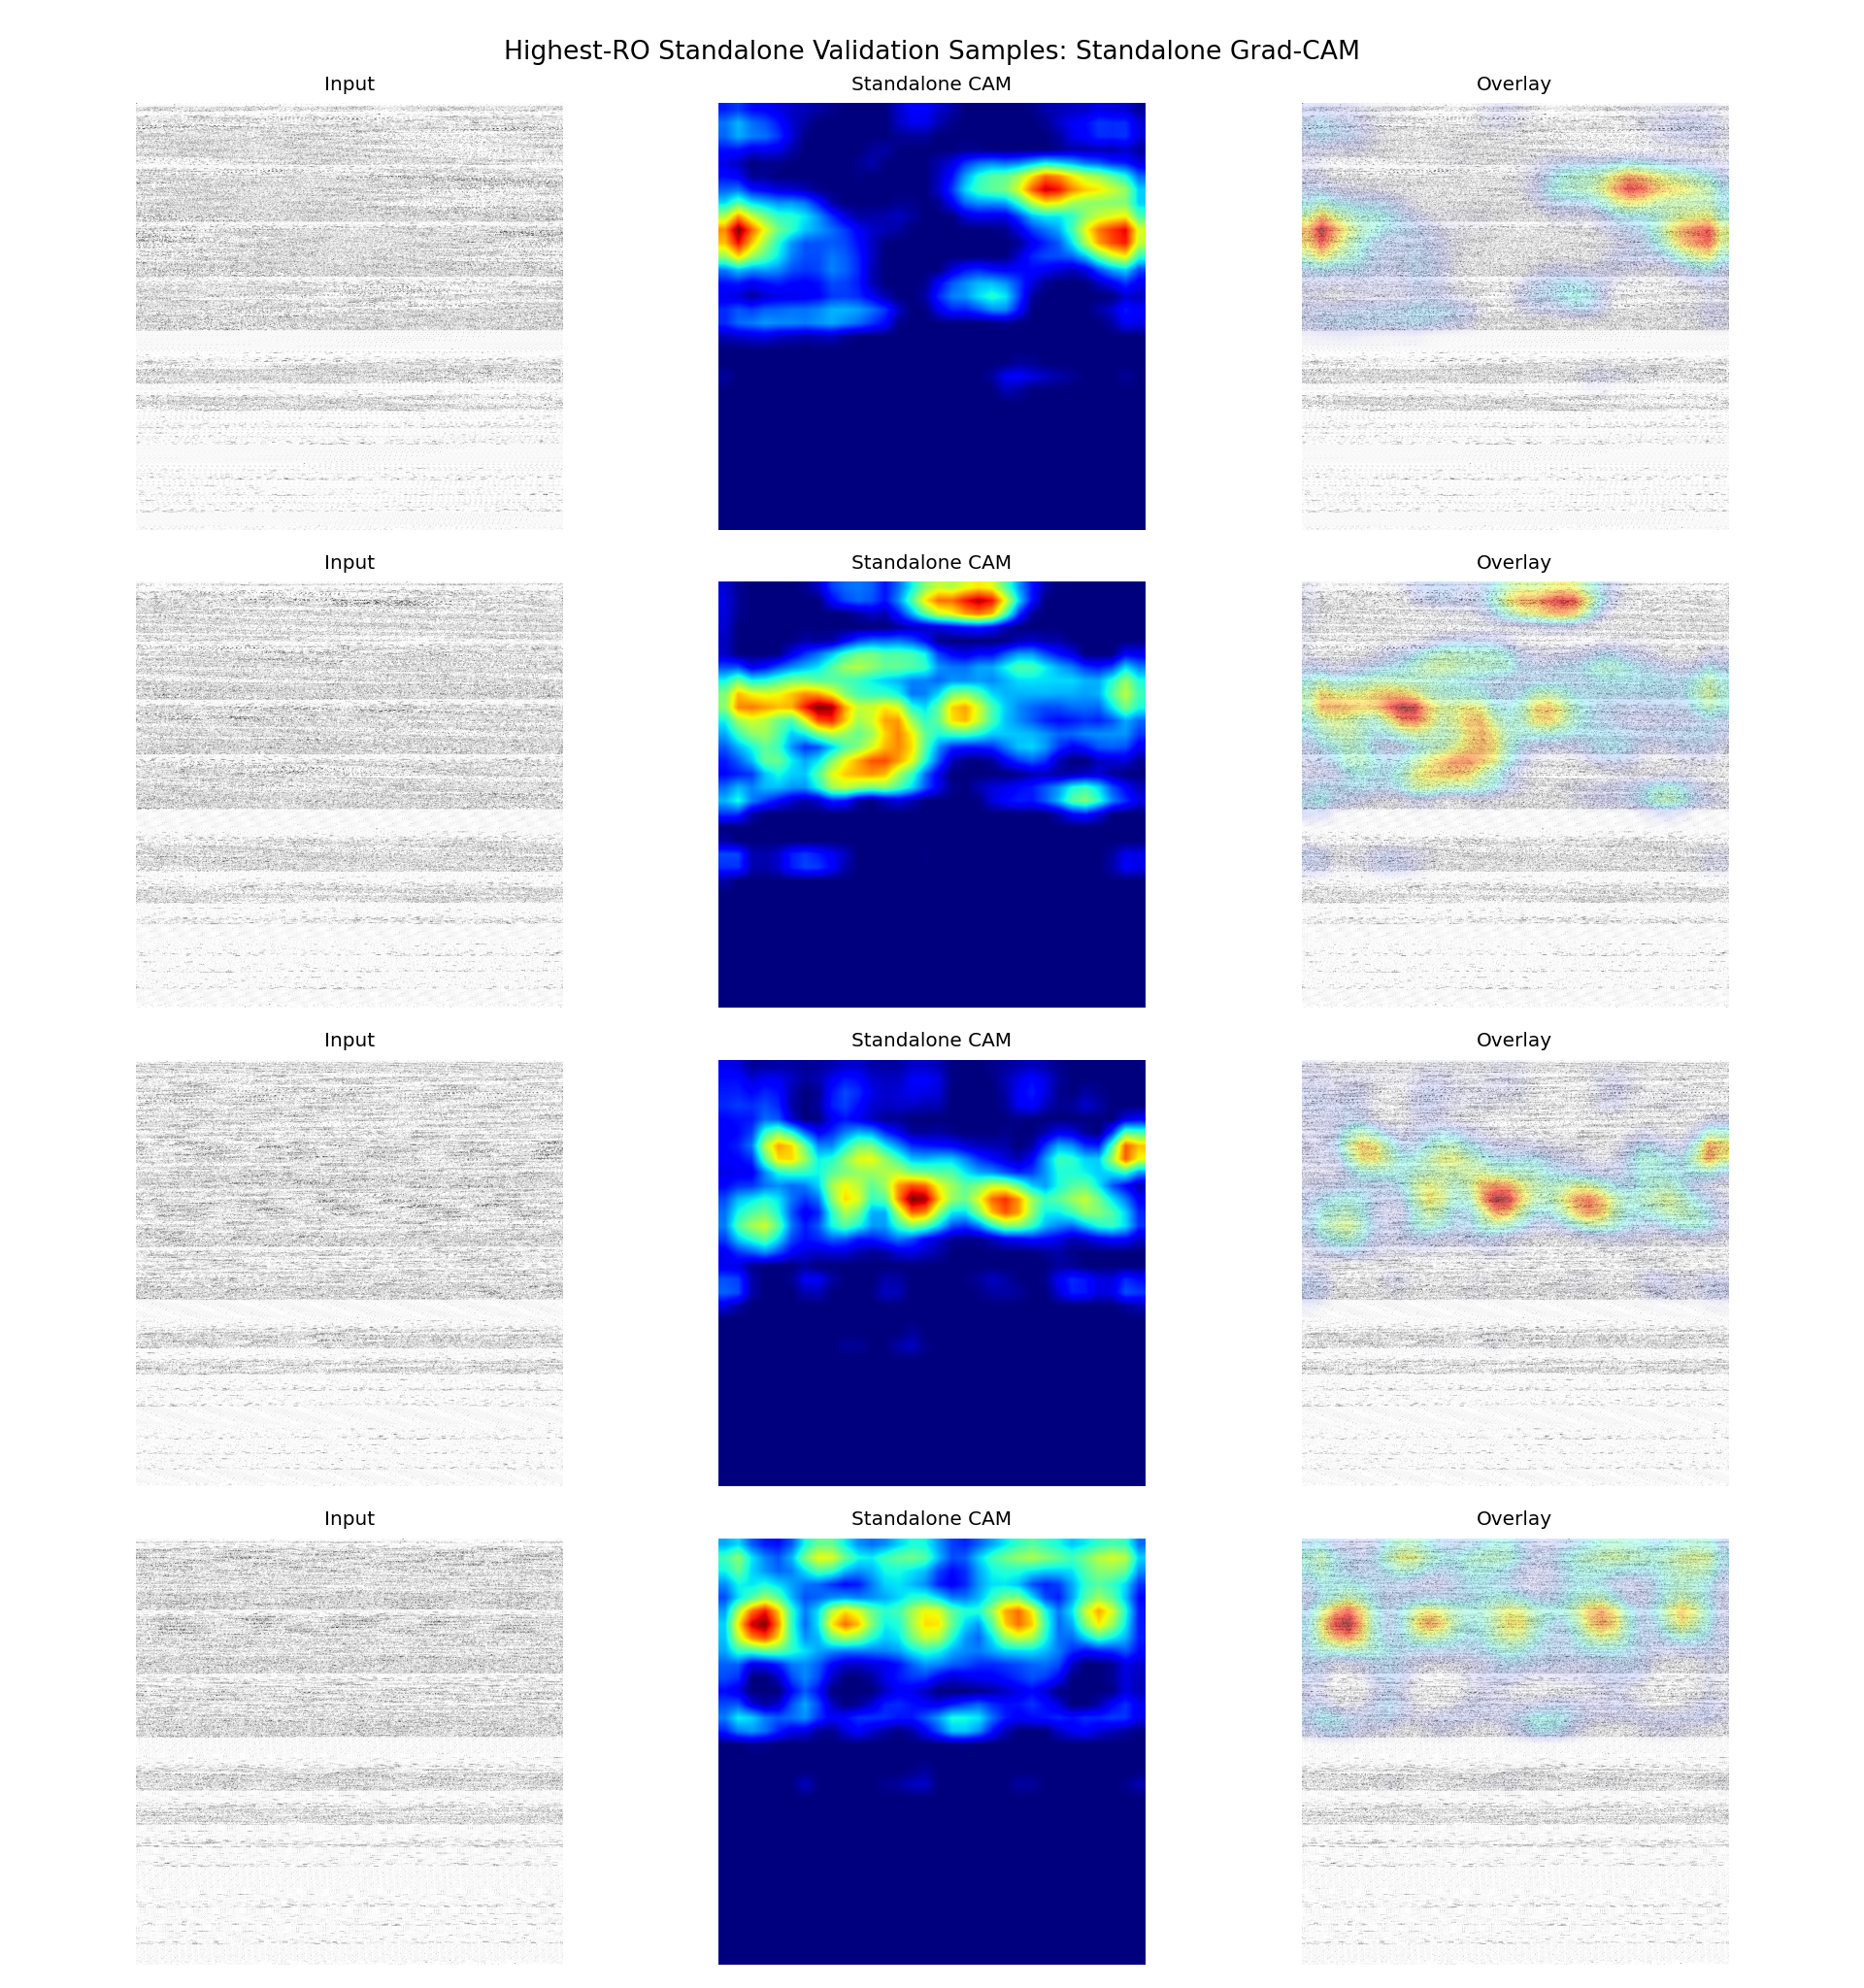

The file beside this chart, header and first rows:
sample_id, app_name, ro_count, probability, predicted_label, correct, split, target_class, target_layer
it1_S074, ro_22000, 22000, 0.993, 1, True, fold_0, standalone, conv4
it2_S013, ro_21000, 21000, 0.9938, 1, True, fold_0, standalone, conv4
it2_S042, ro_20000, 20000, 0.9965, 1, True, fold_0, standalone, conv4
it1_S027, ro_19000, 19000, 0.9968, 1, True, fold_0, standalone, conv4
